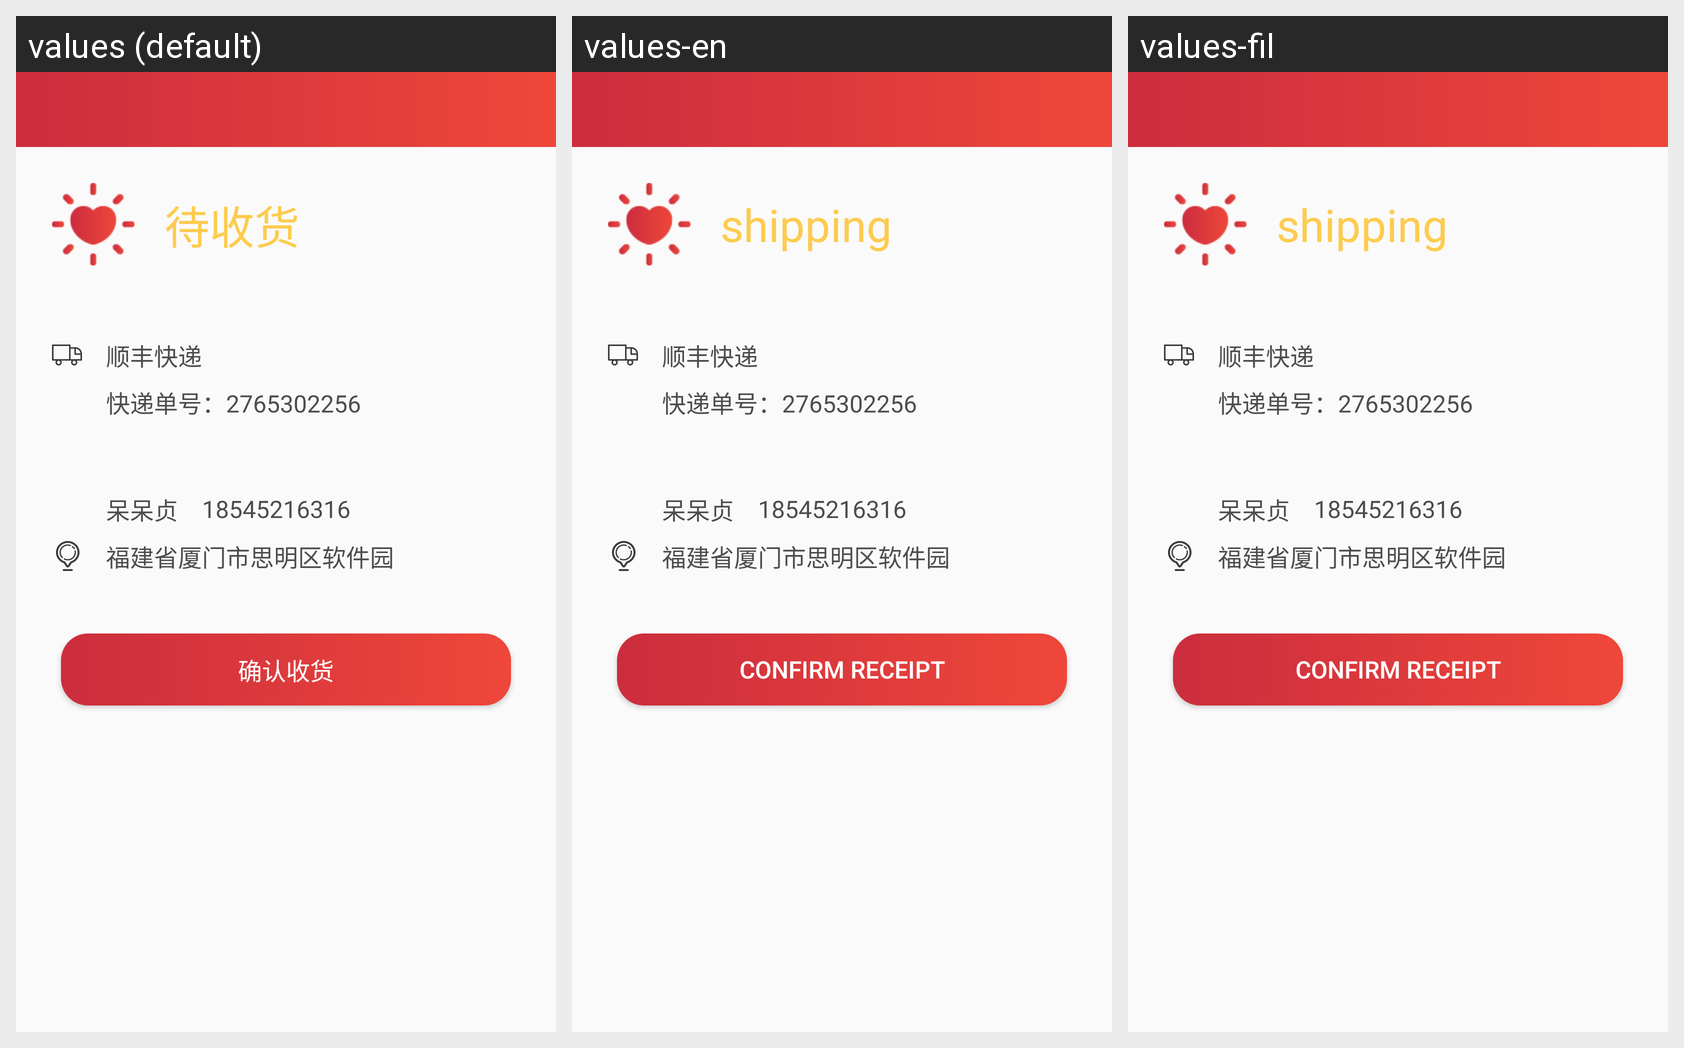

Locale-by-locale string values for the Android screen shown in this grid:
Android screen res/layout/order_detail_delivery_activity.xml rendered under 3 locales, left to right: values (default), values-en, values-fil. Device: Nexus 5 (rendered at 1080×1920; each locale shown at half size, 540×960, under a caption strip naming it); theme MyTheme.
Strings drawn on this screen, with the default value and each locale's value (text and hints the layout hard-codes, and strings that could not be matched under every locale, appear in the picture but are not listed):

order_wait_receive
  values: 待收货
  values-en: shipping
  values-fil: shipping

confirm_delivery
  values: 确认收货
  values-en: confirm receipt
  values-fil: confirm receipt
